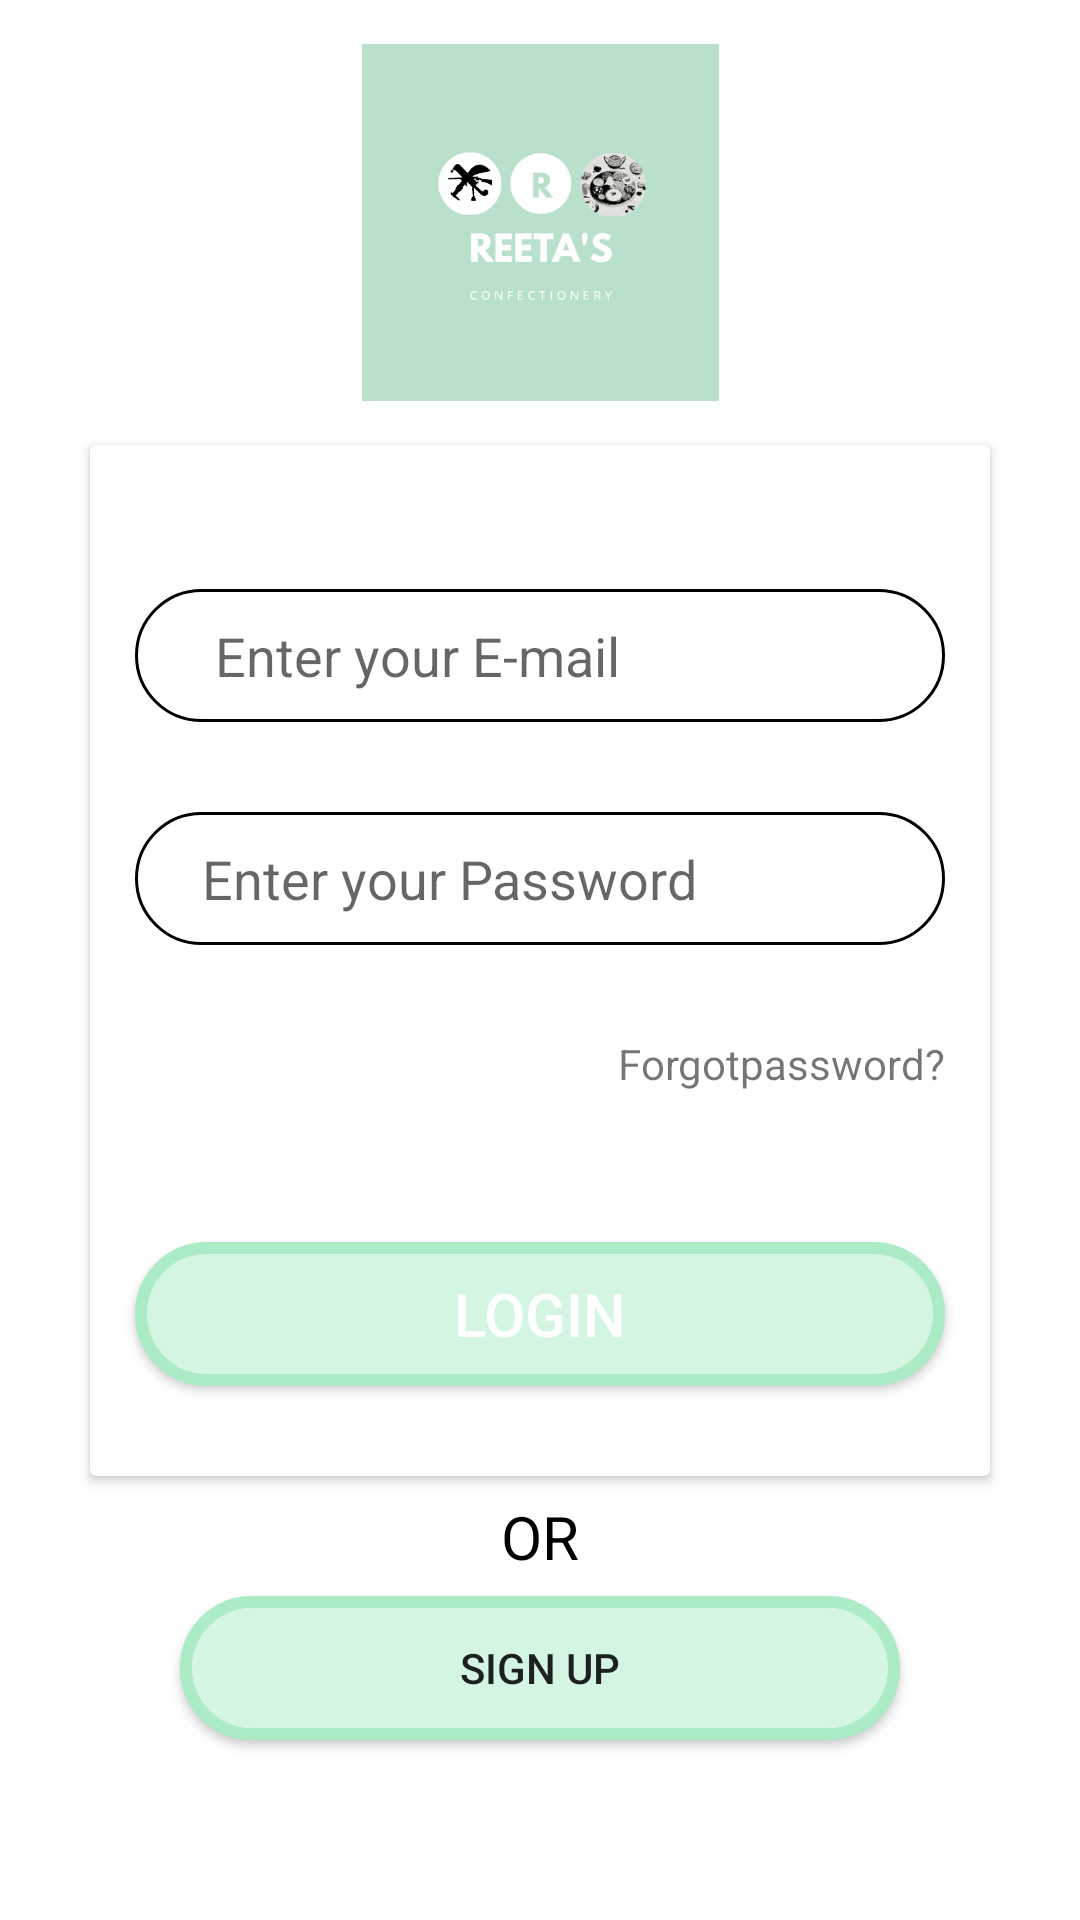

Write the Android layout XML for this screen, with the resource values it uses.
<!-- AndroidManifest.xml: application theme Theme.MALABEXAM4 -->
<!-- res/layout/activity_loginscreen.xml -->
<?xml version="1.0" encoding="utf-8"?>
<androidx.constraintlayout.widget.ConstraintLayout xmlns:android="http://schemas.android.com/apk/res/android"
    xmlns:app="http://schemas.android.com/apk/res-auto"
    xmlns:tools="http://schemas.android.com/tools"
    android:layout_width="match_parent"
    android:layout_height="match_parent"
    tools:context=".loginscreen"
    >

    <androidx.cardview.widget.CardView
        android:id="@+id/cardView"
        android:layout_width="match_parent"
        android:layout_height="wrap_content"
        app:layout_constraintBottom_toBottomOf="parent"
        app:layout_constraintEnd_toEndOf="parent"
        app:layout_constraintStart_toStartOf="parent"
        app:layout_constraintTop_toTopOf="parent"
        android:elevation="25dp"
        android:layout_margin="30dp">

        <LinearLayout
            android:layout_width="match_parent"
            android:layout_height="wrap_content"
            android:orientation="vertical">


            <EditText
                android:id="@+id/stud_login_email"
                android:layout_width="match_parent"
                android:layout_height="wrap_content"
                android:layout_marginLeft="15dp"
                android:layout_marginTop="48dp"
                android:layout_marginRight="15dp"
                android:layout_marginBottom="30dp"
                android:hint="     Enter your E-mail"
                android:background="@drawable/rounded_corner_black"
                app:startIconContentDescription="Enter the E-mail"
                android:paddingStart="5dp"
                android:drawableLeft="@drawable/ic_email" />

            <EditText
                android:id="@+id/stud_login_password"
                android:layout_width="match_parent"
                android:layout_height="wrap_content"
                android:layout_marginLeft="15dp"
                android:layout_marginRight="15dp"
                android:drawableLeft="@drawable/ic_password"
                android:background="@drawable/rounded_corner_black"
                android:ems="10"
                android:hint="    Enter your Password"
                android:layout_marginBottom="30dp"
                android:paddingStart="5dp"
                android:inputType="textPassword" />

            <TextView
                android:id="@+id/forgot_password_text"
                android:layout_width="wrap_content"
                android:layout_height="wrap_content"
                android:text="Forgotpassword?"
                android:layout_gravity="right"
                android:layout_marginRight="15dp"/>

            <Button
                android:id="@+id/stud_login_btn"
                android:layout_width="match_parent"
                android:layout_height="wrap_content"
                android:text="LOGIN"
                android:background="@drawable/rounded_corners"
                android:layout_marginLeft="15dp"
                android:layout_marginRight="15dp"
                android:layout_marginTop="50dp"
                android:layout_marginBottom="30dp"
                android:textColor="@android:color/white"
                android:textSize="20dp"/>



        </LinearLayout>

    </androidx.cardview.widget.CardView>

    <ImageView
        android:id="@+id/imageView"
        android:layout_width="157dp"
        android:layout_height="119dp"
        app:layout_constraintBottom_toTopOf="@+id/cardView"
        app:layout_constraintEnd_toEndOf="parent"
        app:layout_constraintStart_toStartOf="parent"
        app:layout_constraintTop_toTopOf="parent"
        app:srcCompat="@drawable/logo" />

    <ProgressBar
        android:id="@+id/login_progress"
        style="?android:attr/progressBarStyle"
        android:layout_width="wrap_content"
        android:layout_height="wrap_content"
        android:visibility="invisible"
        app:layout_constraintBottom_toTopOf="@+id/cardView"
        app:layout_constraintEnd_toEndOf="parent"
        app:layout_constraintHorizontal_bias="0.498"
        app:layout_constraintStart_toStartOf="parent"
        app:layout_constraintTop_toTopOf="parent"
        app:layout_constraintVertical_bias="1.0" />

    <Button
        android:id="@+id/sign_up"
        android:layout_width="match_parent"
        android:layout_height="wrap_content"
        android:layout_margin="60dp"
        android:layout_marginBottom="44dp"
        android:text="SIGN UP"
        app:layout_constraintBottom_toBottomOf="parent"
        app:layout_constraintEnd_toEndOf="parent"
        app:layout_constraintHorizontal_bias="0.498"
        android:background="@drawable/rounded_corners"
        app:layout_constraintStart_toStartOf="parent" />

    <TextView
        android:id="@+id/textView"
        android:layout_width="wrap_content"
        android:layout_height="wrap_content"
        android:text="OR"
        android:textSize="20sp"
        android:textColor="@android:color/black"
        app:layout_constraintBottom_toTopOf="@+id/sign_up"
        app:layout_constraintEnd_toEndOf="parent"
        app:layout_constraintStart_toStartOf="parent"
        app:layout_constraintTop_toBottomOf="@+id/cardView" />
</androidx.constraintlayout.widget.ConstraintLayout>
<!-- resources referenced by this layout -->
<resources>
  <!-- drawable logo: png bitmap (drawable-v24, 31545 bytes) -->
  <!-- drawable rounded_corner_black (drawable-v24) -->
  <?xml version="1.0" encoding="utf-8"?>
  <shape xmlns:android="http://schemas.android.com/apk/res/android"
      android:shape="rectangle">
  
      // The width and color of the border
      <stroke
          android:width="1dp"
          android:color="#000000 " />
  
      // The desired corner radius. reduce it to keep it less rounded
      <corners android:radius="360dp" />
  
      // Add your desired padding
      <padding
          android:left="20dp"
          android:top="10dp"
          android:right="20dp"
          android:bottom="10dp"    >
      </padding>
  
  </shape>
  <!-- drawable rounded_corners (drawable-v24) -->
  <?xml version="1.0" encoding="utf-8"?>
  <shape xmlns:android="http://schemas.android.com/apk/res/android"
      android:shape="rectangle">
      <stroke
          android:width="4dp"
          android:color="#ABEBC6" />
  
      // the inside color
      <solid
          android:color="#D5F5E3 "
          />
  
      <corners android:radius="360dp" />
  
      <padding
          android:left="20dp"
          android:top="10dp"
          android:right="20dp"
          android:bottom="10dp"    >
      </padding>
  
  </shape>
  <style name="Theme.MALABEXAM4" parent="Theme.MaterialComponents.DayNight.DarkActionBar">
          
          <item name="colorPrimary">@color/purple_500</item>
          <item name="colorPrimaryVariant">@color/purple_700</item>
          <item name="colorOnPrimary">@color/white</item>
          
          <item name="colorSecondary">@color/teal_200</item>
          <item name="colorSecondaryVariant">@color/teal_700</item>
          <item name="colorOnSecondary">@color/black</item>
          
          <item name="android:statusBarColor" tools:targetApi="l">?attr/colorPrimaryVariant</item>
          
      </style>
  <!-- not gathered from this repository: default colours our renderer supplied (Android Studio template values) -->
  <color name="purple_500">#FF6200EE</color>
  <color name="purple_700">#FF3700B3</color>
  <color name="teal_200">#FF03DAC5</color>
  <color name="teal_700">#FF018786</color>
  <color name="black">#FF000000</color>
  <color name="white">#FFFFFFFF</color>
</resources>
